11-way image classification set "dataset_v4" from GitHub (yeonebin/v2); label vocabulary: concealed multiple targets, hammer, knife, multiple targets, pistol, plier, rifle, satellite model, snips, stiletto, wrench.

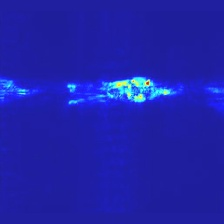
Label: plier

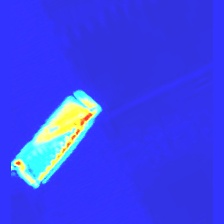
Label: knife

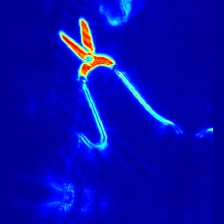
Label: snips

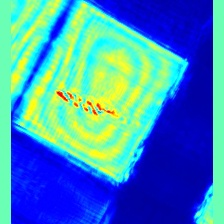
Label: stiletto

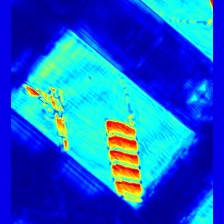
Label: concealed multiple targets

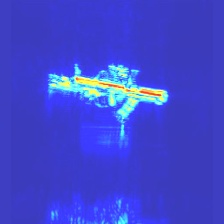
Label: multiple targets
